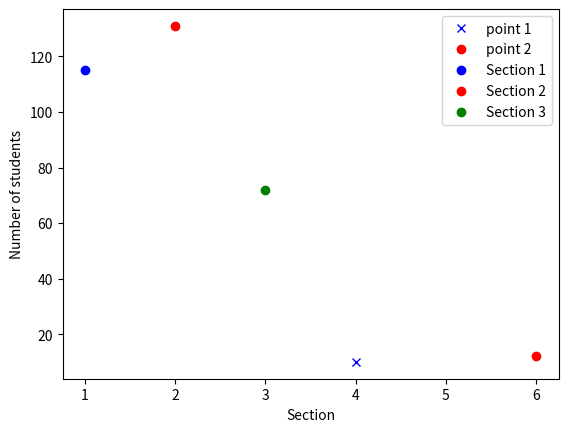

The matplotlib source for this figure:
#!/usr/bin/env python3
# -*- coding: utf-8 -*-
'''
[redacted]
DS2K Lecture 4 Notes
Viz, loops, randomness
'''

'''
Let's start with some data viz!
'''

import matplotlib.pyplot as plt 

def main():
    ''' 
    Plot a point at (4, 10) with a blue "x" symbol 
    and labeled 'point 1'.
    '''
    x1 = 4
    y1 = 10
    plt.plot(x1, y1, "x", color="blue", label="point 1")
    
    ''' 
    Another at (6, 12) with a red "o" symbol 
    and labeled 'point 2'.
    '''
    x2 = 6
    y2 = 12
    plt.plot(x2, y2, "o", color="red", label="point 2")
    
    plt.legend()
    
main()

'''
Suppose now we want to plot the number of students 
in the sections of DS2K, and label them with their
session numbers
'''
def main():
    
    # Number of students per section
    n_sec_1 = 115
    n_sec_2 = 131
    n_sec_3 = 72
    
    # Make points for each section
    plt.plot(1, n_sec_1, "o", color="blue", label="Section 1")
    plt.plot(2, n_sec_2, "o", color="red", label="Section 2")
    plt.plot(3, n_sec_3, "o", color="green", label="Section 3")
    
    # Label the axes
    plt.xlabel("Section")
    plt.ylabel("Number of students")

    # Add a legend
    plt.legend() 
    

main()

'''
Let's get random! 
'''
import random 

def main():
    r = random.randint(1, 10) 

main()

'''
Coin flipping (--> conditions, loops!)
'''
def main():
    num_flips = 1
    is_heads = random.random() < 0.5
    if is_heads:
        print("Heads! After", num_flips, "tries!")
        # Tells the interpreter we’re all done here; note that 
        # this will only work with the interpreter (i.e., on the console!)
        # In any case, you don't want to use this generally.
        exit()
    
    # If we get here, we did not exit, which means we did not
    # get a heads. Need to flip again!
    num_flips = 2
    is_heads = random.random() < 0.5
    if is_heads:
        print("Heads! After", num_flips, "tries!")
        exit()
        
    # Unlucky! Let's try again
    num_flips = 3
    is_heads = random.random() < 0.5
    if is_heads:
        print("Heads! After", num_flips, "tries!")
        exit() 

    # ... Keep going until (?)
    
main()

'''
Let's try again, allowing for an arbitrary number of flips —
to accomplish this we will introduce *while loops*!
'''
def main():
    num_flips = 1
    is_heads = False
    while not is_heads:
        is_heads = random.random() < 0.5
        num_flips += 1
            
        print("Heads! After", num_flips, "tries!")
             
#main()


# BONUS: count number of heads tails seen in n flips
def main():
    '''
    Count the number of heads seen in n flips, and
    plot the number of heads and number of tails
    '''
    
    # The total number of flips to do
    num_flips = 10
    
    # Remember numer of flips we have done
    flip_counter = 0 
    # Remember the number of heads we've seen
    heads_counter = 0
    # And remember the number of tails we've seen
    tails_counter = 0
    
    # We need to simulate flipping a coin
    # 10 times and remember how many tails and
    # how many heads we saw
    while flip_counter < num_flips:
        is_heads = random.random() < 0.5
        flip_counter += 1
        if is_heads:
            heads_counter += 1
        else:
            tails_counter += 1
    
    # Now plot!
    plt.bar(1, heads_counter, label="heads")
    plt.bar(2, tails_counter, label="tails")
    plt.legend()
    plt.ylim(0, num_flips)

main()